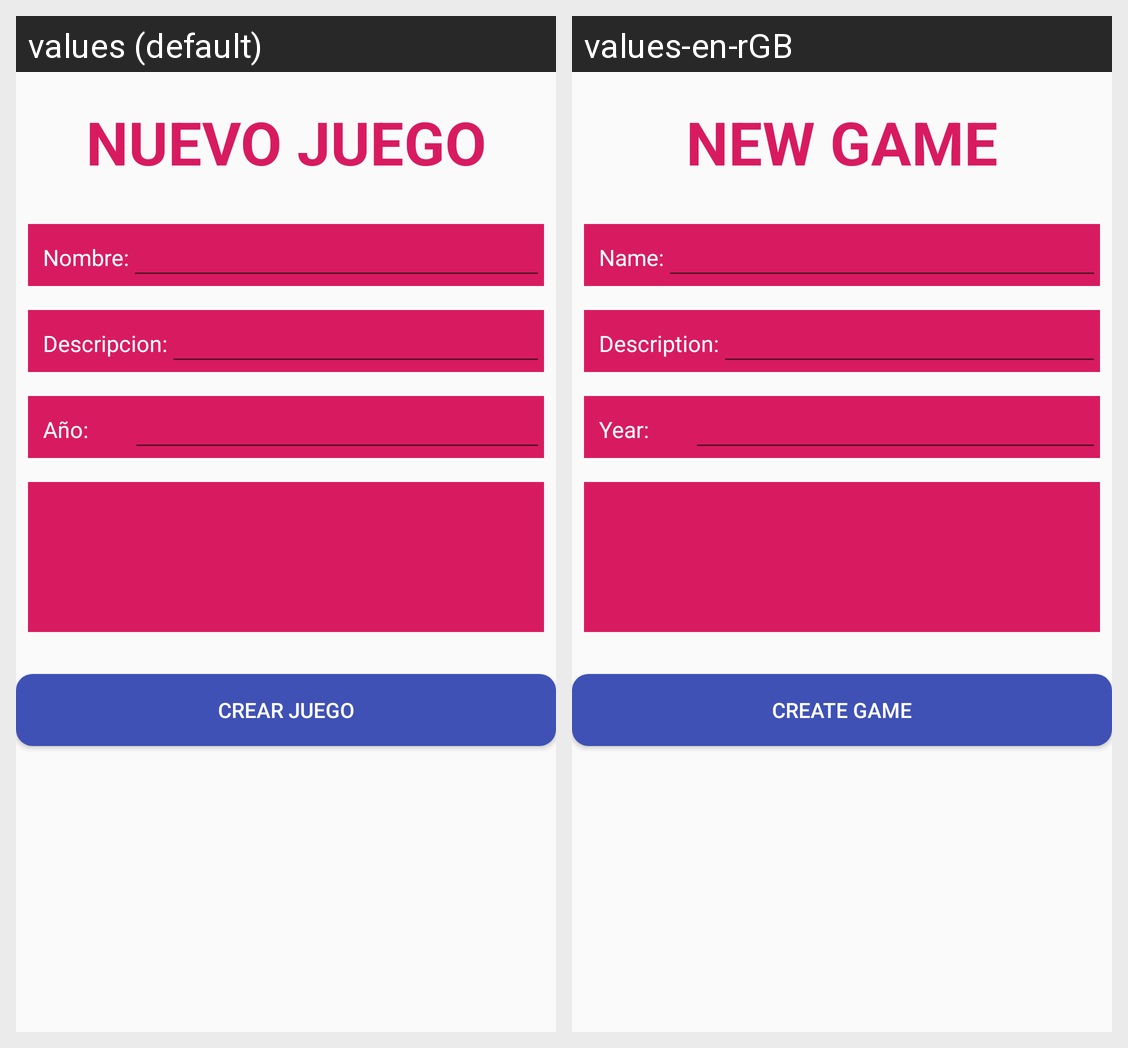

The Android screen above is rendered under two locales of the same app. Produce the string resources it draws, with the default and per-locale values.
Android screen res/layout/activity_main3.xml rendered under 2 locales, left to right: values (default), values-en-rGB. Device: Nexus 5 (rendered at 1080×1920; each locale shown at half size, 540×960, under a caption strip naming it); theme AppTheme.
Strings drawn on this screen, with the default value and each locale's value (text and hints the layout hard-codes, and strings that could not be matched under every locale, appear in the picture but are not listed):

nuevo_juego
  values: NUEVO JUEGO
  values-en-rGB: NEW GAME

nombre
  values: Nombre:
  values-en-rGB: Name:

descripcion
  values: Descripcion:
  values-en-rGB: Description:

a_o
  values: Año:
  values-en-rGB: Year:

crear_juego
  values: CREAR JUEGO
  values-en-rGB: CREATE GAME
